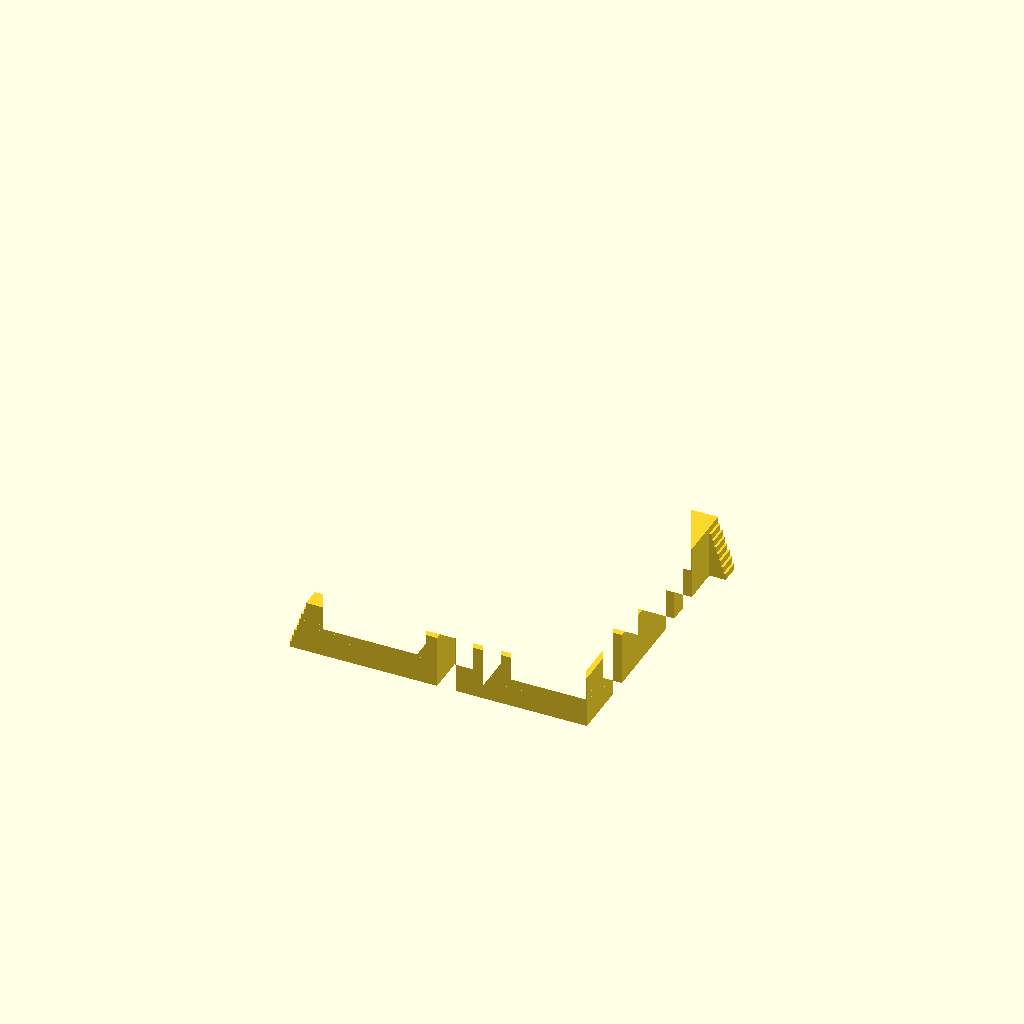
Cell 1: rendered with the file's own defaults.
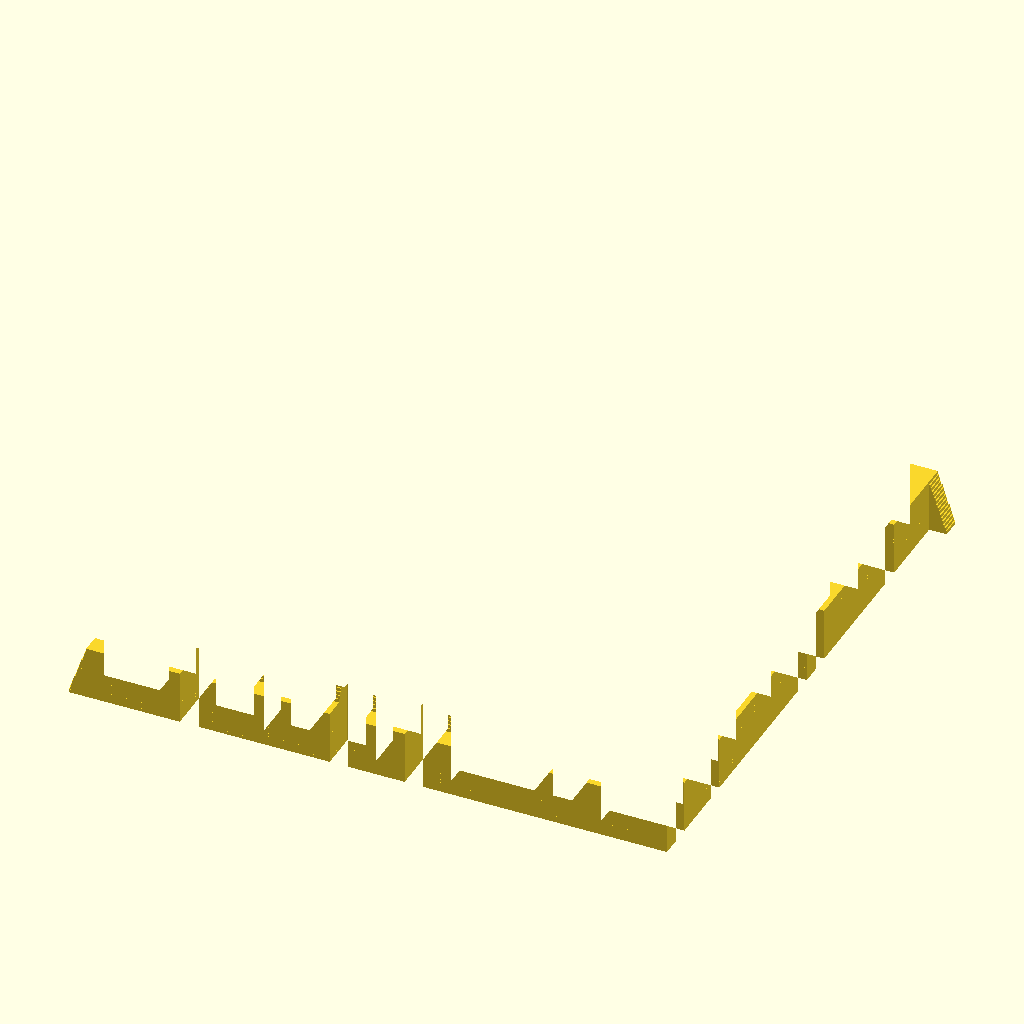
Cell 2: the same model with maze_rows = 16.
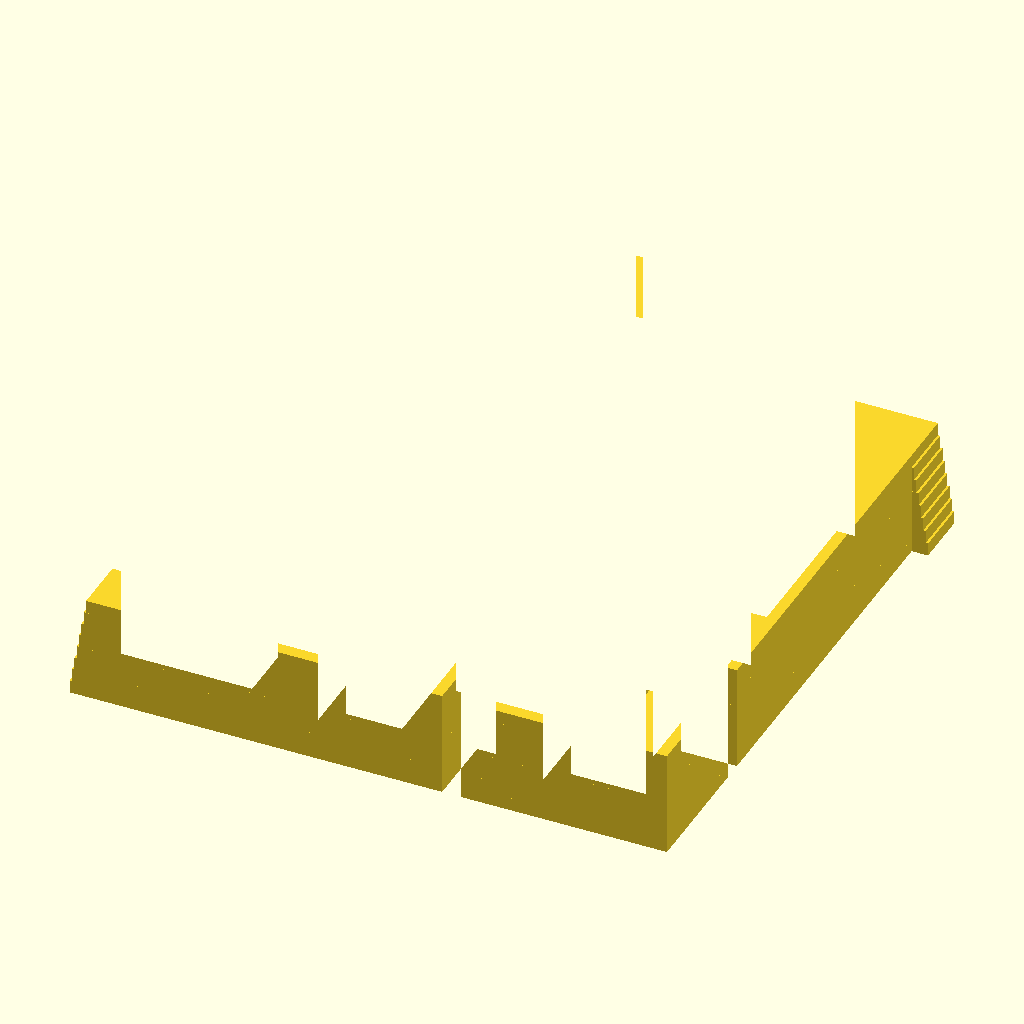
Cell 3: block_width = 20 (everything else at default).
One fixed orthographic camera (rotation 55°, 0°, 25°; colour scheme Cornfield) for every cell.
The OpenSCAD source (src/pyramidal_staircase_maze.scad):
maze_rows = 8;
block_width = 10;
stairs_width = 5;

// draw a line between point [x1, y1] and [x2, y2].
module line(point1, point2, width = 1, cap_round = true) {
    angle = 90 - atan((point2[1] - point1[1]) / (point2[0] - point1[0]));
    offset_x = 0.5 * width * cos(angle);
    offset_y = 0.5 * width * sin(angle);

    offset1 = [-offset_x, offset_y];
    offset2 = [offset_x, -offset_y];

    if(cap_round) {
        translate(point1) rotate(45) circle(d = width * sqrt(2), $fn = 4);
        translate(point2) rotate(45) circle(d = width * sqrt(2), $fn = 4);
    }

    polygon(points=[
        point1 + offset1, point2 + offset1,  
        point2 + offset2, point1 + offset2
    ]);
}

// Constants for wall types

NO_WALL = 0;       
UPPER_WALL = 1;    
RIGHT_WALL = 2;    
UPPER_RIGHT_WALL = 3; 

function block_data(x, y, wall_type, visited) = [x, y, wall_type, visited];
function get_x(block_data) = block_data[0];
function get_y(block_data) = block_data[1];
function get_wall_type(block_data) = block_data[2];

module draw_block(wall_type, block_width, wall_thickness) {
    if(wall_type == UPPER_WALL || wall_type == UPPER_RIGHT_WALL) {
        // draw a upper wall
        line(
            [0, block_width], [block_width, block_width], wall_thickness
        ); 
    }
    
    if(wall_type == RIGHT_WALL || wall_type == UPPER_RIGHT_WALL) {
        // draw a right wall
        line(
            [block_width, block_width], [block_width, 0], wall_thickness
        ); 
    }
}

module draw_maze(rows, columns, blocks, block_width, wall_thickness) {
    for(block = blocks) {
        // move a block to a right position.
        translate([get_x(block) - 1, get_y(block) - 1] * block_width) 
            draw_block(
                get_wall_type(block), 
                block_width, 
                wall_thickness
            );
    }

    // the lowermost wall
    line([0, 0], [block_width * columns, 0], 
         wall_thickness);
    // the leftmost wall
    line([0, block_width], [0, block_width * rows], 
         wall_thickness);
} 

// create a starting maze for being visited later.
function starting_maze(rows, columns) =  [
    for(y = [1:rows]) 
        for(x = [1:columns]) 
            block_data(
                x, y, 
                // 除了出口只需要上牆外，其他都先建立上牆與右牆
                y == rows && x == columns ? UPPER_WALL : UPPER_RIGHT_WALL, 
                // 未造訪狀態
                false 
            )
];

// find out the index of a block with the position (x, y)
function indexOf(x, y, maze, i = 0) =
    i > len(maze) ? -1 : (
        [get_x(maze[i]), get_y(maze[i])] == [x, y] ? i : 
            indexOf(x, y, maze, i + 1)
    );

// is (x, y) visited?
function visited(x, y, maze) = maze[indexOf(x, y, maze)][3];

// is (x, y) visitable?
function visitable(x, y, maze, rows, columns) = 
    y > 0 && y <= rows &&     // y 不超出邊界
    x > 0 && x <= columns &&  // x 不超出邊界
    !visited(x, y, maze);     // 未造訪過

// setting (x, y) as being visited
function set_visited(x, y, maze) = [
    for(b = maze) 
        [x, y] == [get_x(b), get_y(b)] ? 
            [x, y, get_wall_type(b), true] : b
];
    
// 0（right）、1（upper）、2（left）、3（down）
function rand_dirs() =
    [
        [0, 1, 2, 3],
        [0, 1, 3, 2],
        [0, 2, 1, 3],
        [0, 2, 3, 1],
        [0, 3, 1, 2],
        [0, 3, 2, 1],
        [1, 0, 2, 3],
        [1, 0, 3, 2],
        [1, 2, 0, 3],
        [1, 2, 3, 0],
        [1, 3, 0, 2],
        [1, 3, 2, 0],
        [2, 0, 1, 3],
        [2, 0, 3, 1],
        [2, 1, 0, 3],
        [2, 1, 3, 0],
        [2, 3, 0, 1],
        [2, 3, 1, 0],
        [3, 0, 1, 2],
        [3, 0, 2, 1],
        [3, 1, 0, 2],
        [3, 1, 2, 0],
        [3, 2, 0, 1],
        [3, 2, 1, 0]
    ][round(rands(0, 24, 1)[0])]; 

// get x value by dir
function next_x(x, dir) = x + [1, 0, -1, 0][dir];
// get y value by dir
function next_y(y, dir) = y + [0, 1, 0, -1][dir];

// go right and carve the right wall
function go_right_from(x, y, maze) = [
    for(b = maze) [get_x(b), get_y(b)] == [x, y] ? (
        get_wall_type(b) == UPPER_RIGHT_WALL ? 
            [x, y, UPPER_WALL, visited(x, y, maze)] : 
            [x, y, NO_WALL, visited(x, y, maze)]
        
    ) : b
]; 

// go up and carve the upper wall
function go_up_from(x, y, maze) = [
    for(b = maze) [get_x(b), get_y(b)] == [x, y] ? (
        get_wall_type(b) == UPPER_RIGHT_WALL ? 
            [x, y, RIGHT_WALL, visited(x, y, maze)] :  
            [x, y, NO_WALL, visited(x, y, maze)]
        
    ) : b
]; 

// go left and carve the right wall of the left block
function go_left_from(x, y, maze) = [
    for(b = maze) [get_x(b), get_y(b)] == [x - 1, y] ? (
        get_wall_type(b) == UPPER_RIGHT_WALL ? 
            [x - 1, y, UPPER_WALL, visited(x - 1, y, maze)] : 
            [x - 1, y, NO_WALL, visited(x - 1, y, maze)]
    ) : b
]; 

// go down and carve the upper wall of the down block
function go_down_from(x, y, maze) = [
    for(b = maze) [get_x(b), get_y(b)] == [x, y - 1] ? (
        get_wall_type(b) == UPPER_RIGHT_WALL ? 
            [x, y - 1, RIGHT_WALL, visited(x, y - 1, maze)] : 
            [x, y - 1, NO_WALL, visited(x, y - 1, maze)]
    ) : b
]; 

// 0（right）、1（upper）、2（left）、3（down）
function try_block(dir, x, y, maze, rows, columns) =
    dir == 0 ? go_right_from(x, y, maze) : (
        dir == 1 ? go_up_from(x, y, maze) : (
            dir == 2 ? go_left_from(x, y, maze) : 
                 go_down_from(x, y, maze)   // 這時 dir 一定是 3
            
        ) 
    );


// find out visitable dirs from (x, y)
function visitable_dirs_from(x, y, maze, rows, columns) = [
    for(dir = [0, 1, 2, 3]) 
        if(visitable(next_x(x, dir), next_y(y, dir), maze, maze_rows, columns)) 
            dir
];  
    
// go maze from (x, y)
function go_maze(x, y, maze, rows, columns) = 
    // 還有可造訪的方向嗎？
    len(visitable_dirs_from(x, y, maze, rows, columns)) == 0 ? 
        set_visited(x, y, maze)      // 沒路了
        : walk_around_from(          // 從 (x, y) 的隨機方向走走看
            x, y, 
            rand_dirs(),             // 隨機方向
            set_visited(x, y, maze), 
            rows, columns
        );

// try four directions
function walk_around_from(x, y, dirs, maze, rows, columns, i = 4) =
    // all done?
    i > 0 ? 
        // not yet
        walk_around_from(x, y, dirs, 
            // try one direction
            try_routes_from(x, y, dirs[4 - i], maze, rows, columns),  
            , rows, columns, 
            i - 1) 
        : maze;
        
function try_routes_from(x, y, dir, maze, rows, columns) = 
    // is the dir visitable?
    visitable(next_x(x, dir), next_y(y, dir), maze, rows, columns) ?     
        // try the block 
        go_maze(
            next_x(x, dir), next_y(y, dir), 
            try_block(dir, x, y, maze, rows, columns),
            rows, columns
        ) 
        // road closed so return maze directly
        : maze;   

module pyramid_with_stairs(base_width, stairs_width, rows) {
    height = base_width * sqrt(2) / 2;

    module floor(i) {
        base_w = base_width - (base_width / rows) * (i - 1) + stairs_width;
        floor_h = height / rows * 2;
                
        stairsteps = rows;
        staircase_h = floor_h / stairsteps;
        staircase_w = stairs_width / stairsteps * 2;
        
        translate([0, 0, floor_h / 2 * (i - 1)]) 
            for(j = [1:stairsteps]) {
                square_w = base_w - j * staircase_w;
                translate([0, 0, staircase_h * (j - 1)])  
                    linear_extrude(staircase_h) 
                        square([square_w, square_w], center = true);
            }
    }
    
    for(i = [1:2:rows - 1]) {
        floor(i);
    }
}

module pyramidal_staircase_maze(maze_rows, block_width, stairs_width) {
    maze_blocks = go_maze(
        1, 1,   // starting point
        starting_maze(maze_rows, maze_rows),  
        maze_rows, maze_rows
    ); 
    
    intersection() {
        pyramid_with_stairs(
            maze_rows * block_width, stairs_width, maze_rows);

        linear_extrude(maze_rows * block_width * sqrt(2) / 2)  difference() {
            
            square([block_width * maze_rows + stairs_width, block_width * maze_rows + stairs_width], center = true);
            
            translate([-(maze_rows * block_width) / 2, -(maze_rows * block_width) / 2, 0]) 

            
            draw_maze(
                maze_rows, 
                maze_rows, 
                maze_blocks, 
                block_width, 
                stairs_width
            );
        }
    }
}

pyramidal_staircase_maze(maze_rows, block_width, stairs_width);
Parameter table extracted from the source (name, type, default, range or options):
maze_rows: number, default 8
block_width: number, default 10
stairs_width: number, default 5
